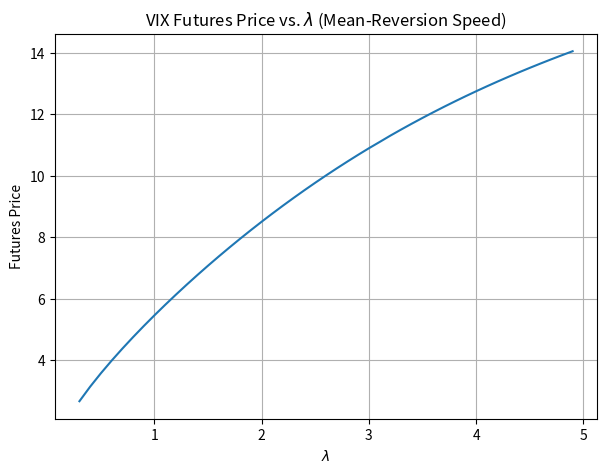
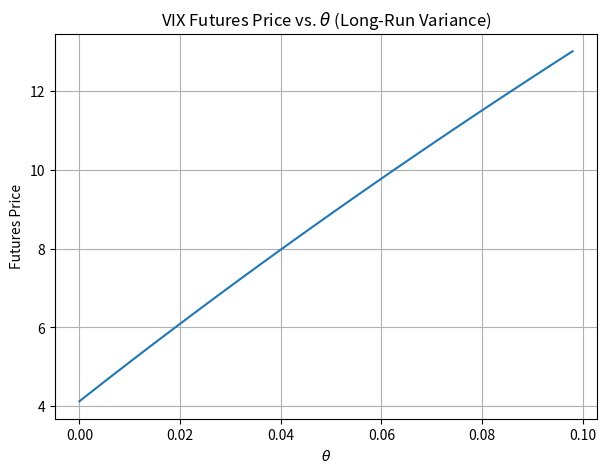
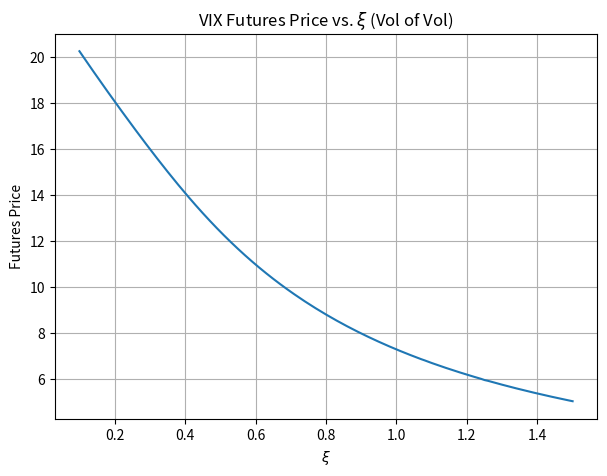

Write the Python code that produced these figures, in order.
# Packages imports
import os
import numpy as np
import matplotlib.pyplot as plt
from scipy.integrate import quad
import warnings

warnings.filterwarnings('ignore', category=UserWarning)

# Constant eta (30 days / 252 trading days)
ETA = 30.0 / 252.0

def d_func(tau: float, u: float, lambda_p: float, xi_p: float) -> float:
    """
    This is the formula for d(T-t,u)
    """
    val = 2 * lambda_p - u * xi_p**2
    denominator = u * xi_p**2 + val * np.exp(lambda_p * tau)
    return (2 * lambda_p * u) / denominator

def c_func(tau: float, u: float, lambda_p: float, theta_p: float, xi_p: float) -> float:
    """
    This is the formula for c(T-t,u)
    """
    val = 2 * lambda_p - u * xi_p**2
    
    # If val is non-positive, the formula is not well-defined
    if val <= 0:
        return np.inf

    # log_numerator = np.exp(lambda_p * tau) * val
    log_numerator = np.exp(lambda_p * tau) * (2 * lambda_p)
    log_denominator = (u * xi_p**2 + val * np.exp(lambda_p * tau))
    
    log_term = np.log(log_numerator / log_denominator)
    
    return (2 * lambda_p * theta_p / xi_p**2) * log_term


def compute_vix_futures_price(
    tau: float,
    V_t: float,
    lambda_p: float,
    theta_p: float,
    xi_p: float
) -> float:
    """
    Computes the VIX futures price
    """
    b_prime = (1 - np.exp(-lambda_p * ETA)) / lambda_p
    a_prime = theta_p * (ETA - b_prime)

    def integrand(s: float) -> float:
        """
        Defines the integrand for the VIX futures pricing formula, which is integrated over 's'.
        """
        # The argument for the Laplace transform functions is u = s * b'
        u = s * b_prime

        # Calculate the exponent l(s, tau, V_t)
        # l = s*a' + c(tau, u) + d(tau, u)*V_t
        c_val = c_func(tau, u, lambda_p, theta_p, xi_p)
        d_val = d_func(tau, u, lambda_p, xi_p)
        
        l_val = s * a_prime + c_val + d_val * V_t
        
        if np.isinf(l_val) or np.isnan(l_val):
            return 0

        return (1 - np.exp(-l_val)) / (s**1.5)

    # Perform the numerical integration from 0 to infinity
    integral_val, _ = quad(integrand, 0, np.inf, epsabs=1e-9, epsrel=1e-9, limit=200)
    
    price = (50 / np.sqrt(np.pi * ETA)) * integral_val
    return price


def analyze_parameter_sensitivity():
    """
    Analyzes how the VIX futures price depends on the model parameters
    """
    print('--- Running Parameter Sensitivity Analysis ---')

    output_dir = 'results/figures'
    os.makedirs(output_dir, exist_ok=True)

    # Case parameters for the analysis
    base_V_t = 0.04  # Corresponds to a VIX of 20
    base_tau = 0.25  # 3 months remaining
    base_params = {'lambda_p': 2.5, 'theta_p': 0.06, 'xi_p': 0.7}

    # Sensitivity to lambda (Mean-Reversion Speed)
    print('Analyzing sensitivity to lambda...')
    lambda_range = np.arange(0.3, 5.0, 0.1)
    prices_lambda = [compute_vix_futures_price(base_tau, base_V_t, l, base_params['theta_p'], base_params['xi_p']) for l in lambda_range]
    
    plt.figure(figsize=(7, 5))
    plt.plot(lambda_range, prices_lambda)
    plt.title('VIX Futures Price vs. $\\lambda$ (Mean-Reversion Speed)')
    plt.xlabel('$\\lambda$')
    plt.ylabel('Futures Price')
    plt.grid(True)
    
    file_path_lambda = os.path.join(output_dir, 'vix_futures_sensitivity_lambda.png')
    plt.savefig(file_path_lambda, dpi=300, bbox_inches='tight')
    plt.close()

    # Sensitivity to theta (Long-Run Variance)
    print('Analyzing sensitivity to theta...')
    theta_range = np.arange(0.0, 0.1, 0.002)
    prices_theta = [compute_vix_futures_price(base_tau, base_V_t, base_params['lambda_p'], t, base_params['xi_p']) for t in theta_range]

    plt.figure(figsize=(7, 5))
    plt.plot(theta_range, prices_theta)
    plt.title('VIX Futures Price vs. $\\theta$ (Long-Run Variance)')
    plt.xlabel('$\\theta$')
    plt.ylabel('Futures Price')
    plt.grid(True)
    
    file_path_theta = os.path.join(output_dir, 'vix_futures_sensitivity_theta.png')
    plt.savefig(file_path_theta, dpi=300, bbox_inches='tight')
    plt.close()

    # Sensitivity to xi (Volatility of Volatility)
    print('Analyzing sensitivity to xi...')
    xi_range = np.arange(0.1, 1.51, 0.01)
    prices_xi = [compute_vix_futures_price(base_tau, base_V_t, base_params['lambda_p'], base_params['theta_p'], x) for x in xi_range]

    plt.figure(figsize=(7, 5))
    plt.plot(xi_range, prices_xi)
    plt.title('VIX Futures Price vs. $\\xi$ (Vol of Vol)')
    plt.xlabel('$\\xi$')
    plt.ylabel('Futures Price')
    plt.grid(True)

    file_path_xi = os.path.join(output_dir, 'vix_futures_sensitivity_xi.png')
    plt.savefig(file_path_xi, dpi=300, bbox_inches='tight')
    plt.close()
    
    print('\nSensitivity analysis complete.')


if __name__ == '__main__':
    analyze_parameter_sensitivity()
